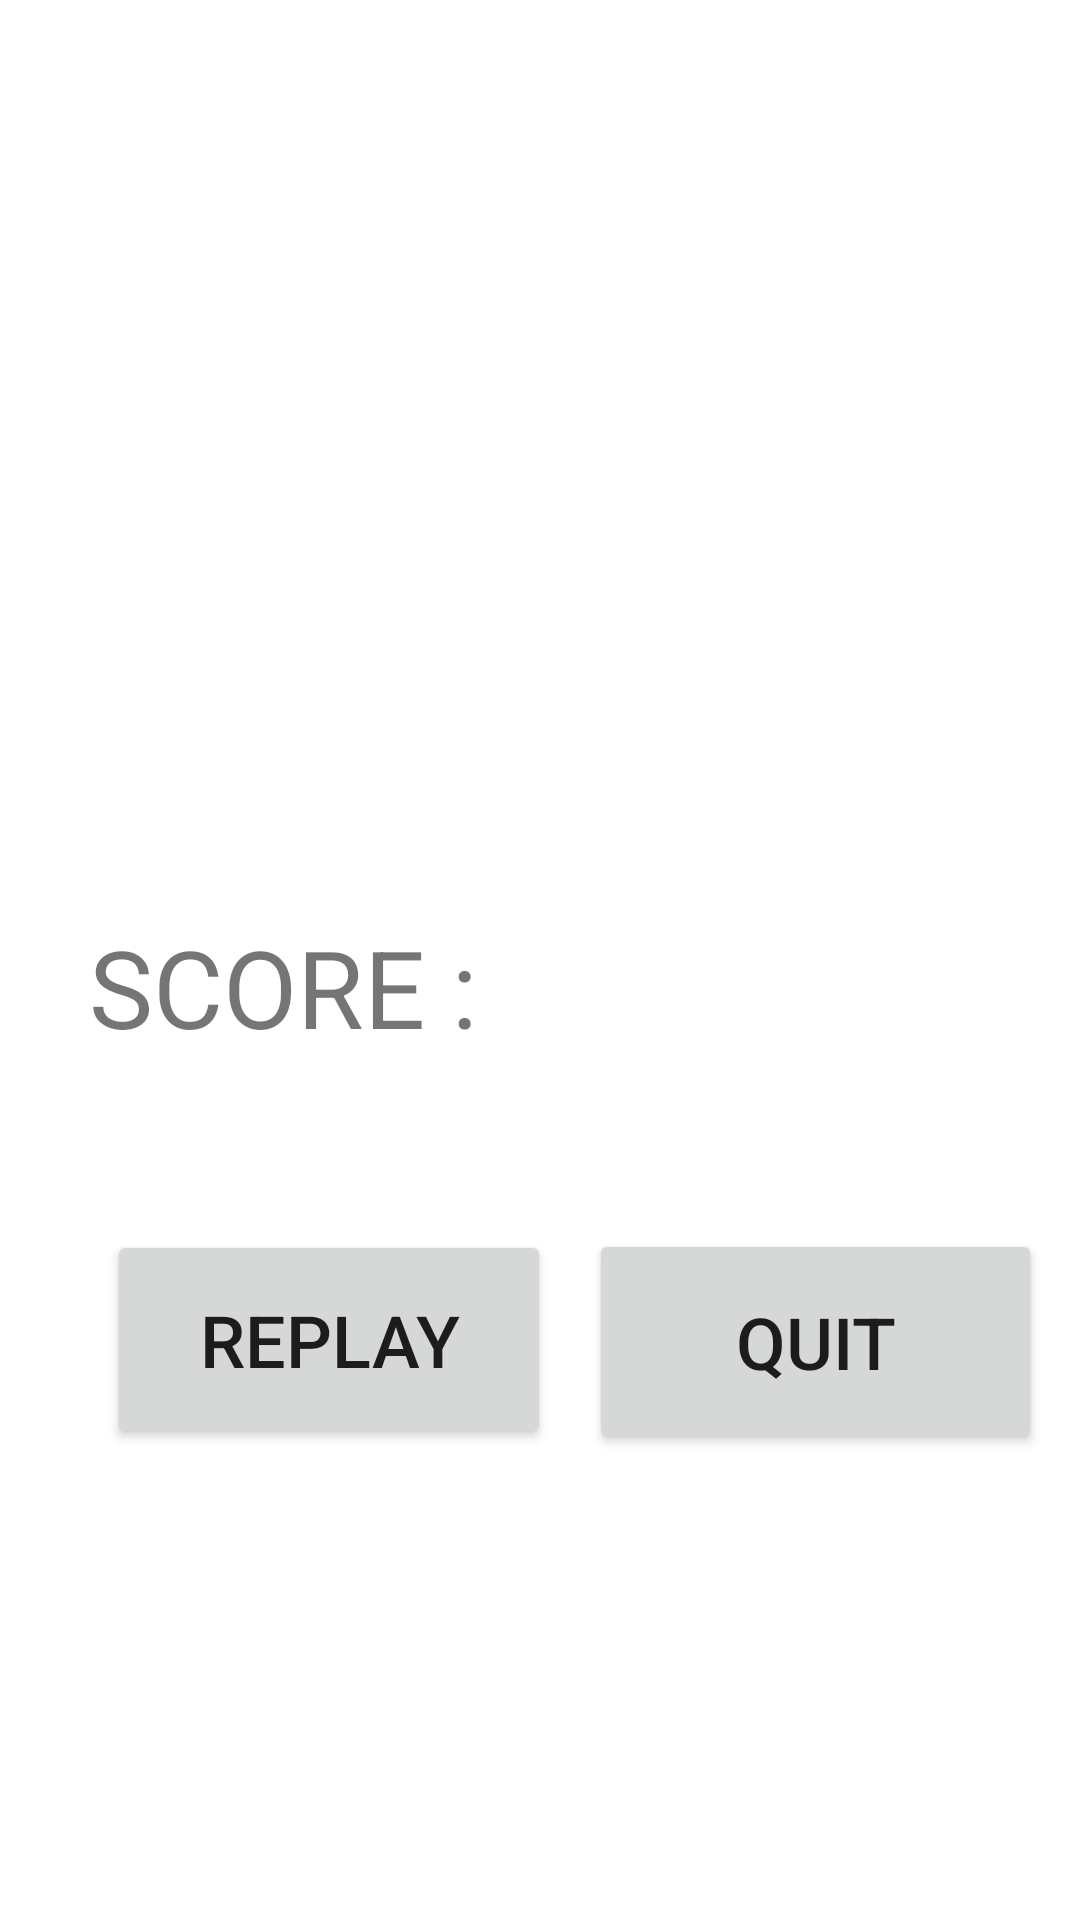

The Android layout XML behind this screen, and the referenced resources:
<!-- AndroidManifest.xml: application theme Theme.Mined -->
<!-- res/layout/activity_main2.xml -->
<?xml version="1.0" encoding="utf-8"?>
<androidx.constraintlayout.widget.ConstraintLayout xmlns:android="http://schemas.android.com/apk/res/android"
    xmlns:app="http://schemas.android.com/apk/res-auto"
    xmlns:tools="http://schemas.android.com/tools"
    android:layout_width="match_parent"
    android:layout_height="match_parent"
    tools:context=".MainActivity2">

    <TextView
        android:id="@+id/textView"
        android:layout_width="243dp"
        android:layout_height="189dp"
        android:textSize="30sp"
        app:layout_constraintBottom_toBottomOf="parent"
        app:layout_constraintEnd_toEndOf="parent"
        app:layout_constraintHorizontal_bias="0.498"
        app:layout_constraintStart_toStartOf="parent"
        app:layout_constraintTop_toTopOf="parent"
        app:layout_constraintVertical_bias="0.144" />

    <Button
        android:id="@+id/button"
        android:layout_width="148dp"
        android:layout_height="73dp"
        android:onClick="Caltech"
        android:text="REPLAY"
        android:textSize="24sp"
        app:layout_constraintBottom_toBottomOf="parent"
        app:layout_constraintEnd_toEndOf="parent"
        app:layout_constraintHorizontal_bias="0.169"
        app:layout_constraintStart_toStartOf="parent"
        app:layout_constraintTop_toBottomOf="@+id/textView"
        app:layout_constraintVertical_bias="0.498" />

    <Button
        android:id="@+id/button2"
        android:layout_width="151dp"
        android:layout_height="75dp"
        android:onClick="caltalk"
        android:text="QUIT"
        android:textSize="24sp"
        app:layout_constraintBottom_toBottomOf="parent"
        app:layout_constraintEnd_toEndOf="parent"
        app:layout_constraintStart_toEndOf="@+id/button"
        app:layout_constraintTop_toBottomOf="@+id/textView" />

    <TextView
        android:id="@+id/textView4"
        android:layout_width="168dp"
        android:layout_height="56dp"
        android:text="SCORE : "
        android:textSize="36sp"
        app:layout_constraintBottom_toTopOf="@+id/button"
        app:layout_constraintEnd_toEndOf="parent"
        app:layout_constraintHorizontal_bias="0.155"
        app:layout_constraintStart_toStartOf="parent"
        app:layout_constraintTop_toBottomOf="@+id/textView"
        app:layout_constraintVertical_bias="0.505" />

    <TextView
        android:id="@+id/textView5"
        android:layout_width="111dp"
        android:layout_height="60dp"
        android:textSize="30sp"
        app:layout_constraintBottom_toTopOf="@+id/button2"
        app:layout_constraintEnd_toEndOf="parent"
        app:layout_constraintStart_toEndOf="@+id/textView4"
        app:layout_constraintTop_toBottomOf="@+id/textView" />
</androidx.constraintlayout.widget.ConstraintLayout>
<!-- resources referenced by this layout -->
<resources>
  <style name="Theme.Mined" parent="Theme.MaterialComponents.DayNight.DarkActionBar">
          
          <item name="colorPrimary">@color/purple_500</item>
          <item name="colorPrimaryVariant">@color/purple_700</item>
          <item name="colorOnPrimary">@color/white</item>
          
          <item name="colorSecondary">@color/teal_200</item>
          <item name="colorSecondaryVariant">@color/teal_700</item>
          <item name="colorOnSecondary">@color/black</item>
          
          <item name="android:statusBarColor" tools:targetApi="l">?attr/colorPrimaryVariant</item>
          
      </style>
  <!-- not gathered from this repository: default colours our renderer supplied (Android Studio template values) -->
  <color name="purple_500">#FF6200EE</color>
  <color name="purple_700">#FF3700B3</color>
  <color name="teal_200">#FF03DAC5</color>
  <color name="teal_700">#FF018786</color>
  <color name="black">#FF000000</color>
  <color name="white">#FFFFFFFF</color>
</resources>
